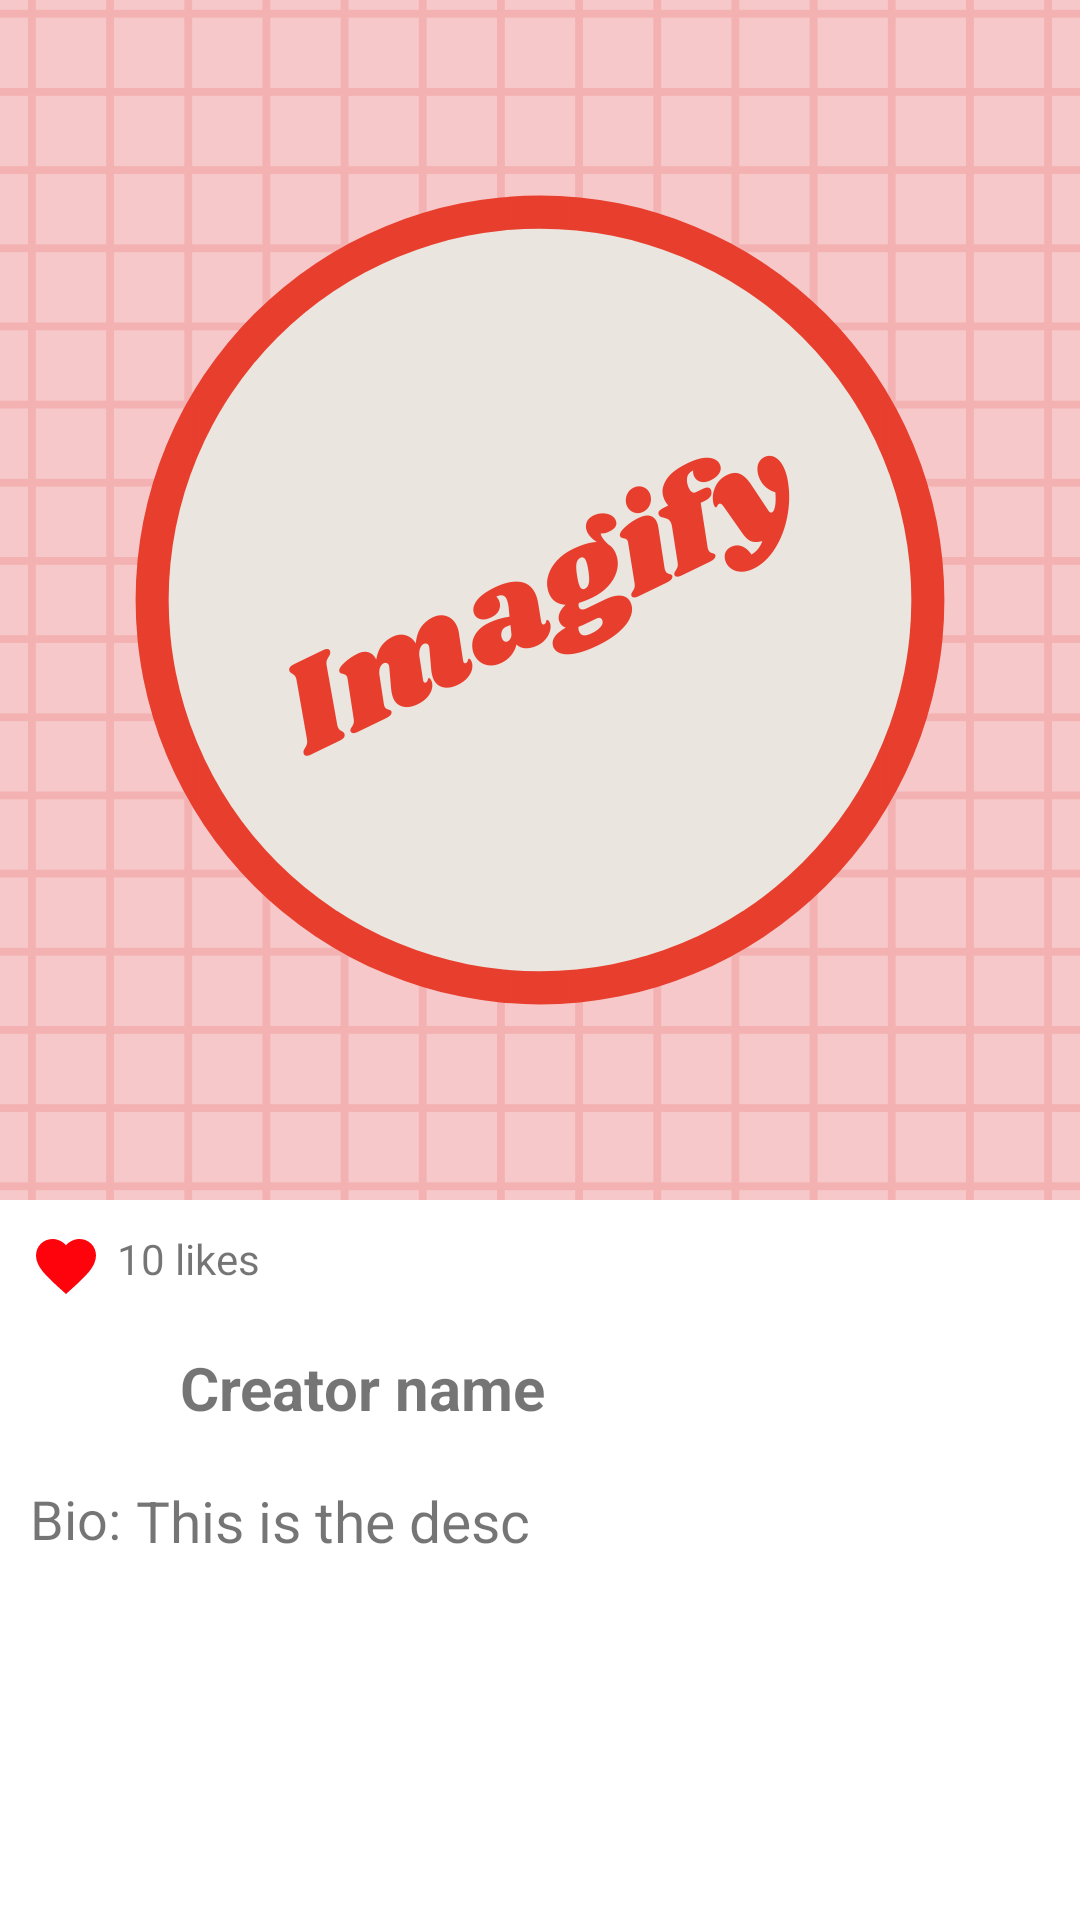

Android layout source for this screen:
<!-- AndroidManifest.xml: application theme SplashScreenStyle -->
<!-- res/layout/fragment_detail.xml -->
<?xml version="1.0" encoding="utf-8"?>
<androidx.constraintlayout.widget.ConstraintLayout
    xmlns:android="http://schemas.android.com/apk/res/android"
    xmlns:tools="http://schemas.android.com/tools"
    android:layout_width="match_parent"
    android:layout_height="match_parent"
    xmlns:app="http://schemas.android.com/apk/res-auto"
    tools:context=".ui.fragments.DetailFragment"
    android:background="@color/white"
    >

    <ImageView
        android:id="@+id/detailedImage"
        android:layout_width="match_parent"
        android:layout_height="400dp"
        android:transitionName="image_big"
        android:src="@drawable/imagify"

        android:scaleType="centerCrop"
        app:layout_constraintTop_toTopOf="parent"
        app:layout_constraintStart_toStartOf="parent"
        app:layout_constraintEnd_toEndOf="parent"
        android:contentDescription="@string/mainimage" />

    <com.google.android.material.imageview.ShapeableImageView
        android:id="@+id/detailedCreatorImage"
        android:layout_width="40dp"
        android:layout_height="40dp"
        android:src="@drawable/ic_launcher_background"
        app:shapeAppearanceOverlay="@style/circleImageViewStyle"

        android:layout_margin="10dp"
            
        app:layout_constraintTop_toBottomOf="@id/detailedLikeIcon"
        app:layout_constraintStart_toStartOf="parent" />
    
    <TextView
        android:id="@+id/detailedCreatorName"
        android:layout_width="0dp"
        android:layout_height="wrap_content"
        android:text="@string/creator_name"
        android:textSize="20sp"
        android:textStyle="bold"
        android:layout_marginTop="20dp"
        android:layout_marginHorizontal="10dp"

        app:layout_constraintStart_toEndOf="@id/detailedCreatorImage"
        app:layout_constraintTop_toBottomOf="@id/detailedLikes"
        app:layout_constraintEnd_toEndOf="parent" />

    <TextView
        android:id="@+id/detailPreBio"
        android:layout_width="wrap_content"
        android:layout_height="wrap_content"
        android:text="@string/bio"
        android:textSize="18sp"

        android:layout_margin="10dp"

        app:layout_constraintStart_toStartOf="parent"
        app:layout_constraintTop_toBottomOf="@id/detailedCreatorImage" />

    <TextView
        android:id="@+id/detailedDesc"
        android:layout_width="0dp"
        android:layout_height="wrap_content"
        android:text="@string/this_is_the_desc"
        android:textSize="19sp"
        android:maxLines="2"
        android:layout_marginStart="5dp"
        android:layout_marginVertical="10dp"

        app:layout_constraintStart_toEndOf="@id/detailPreBio"
        app:layout_constraintEnd_toEndOf="parent"
        app:layout_constraintTop_toBottomOf="@id/detailedCreatorImage"
        />
    
    <ImageView
        android:id="@+id/detailedLikeIcon"
        android:layout_width="wrap_content"
        android:layout_height="wrap_content"
        android:src="@drawable/ic_like"
        android:layout_margin="10dp"

        app:layout_constraintTop_toBottomOf="@id/detailedImage"
        app:layout_constraintStart_toStartOf="parent"
        android:contentDescription="@string/likeimage" />

    <TextView
        android:id="@+id/detailedLikes"
        android:layout_width="wrap_content"
        android:layout_height="wrap_content"
        android:text="@string/_10_likes"

        android:layout_marginHorizontal="5dp"
        android:layout_marginVertical="10dp"

        app:layout_constraintTop_toBottomOf="@id/detailedImage"
        app:layout_constraintStart_toEndOf="@id/detailedLikeIcon"
        />

</androidx.constraintlayout.widget.ConstraintLayout>
<!-- resources referenced by this layout -->
<resources>
  <color name="white">#FFFFFFFF</color>
  <!-- drawable ic_like (drawable) -->
  <vector android:height="24dp" android:tint="#FF030D"
      android:viewportHeight="24" android:viewportWidth="24"
      android:width="24dp" xmlns:android="http://schemas.android.com/apk/res/android">
      <path android:fillColor="@android:color/white" android:pathData="M12,21.35l-1.45,-1.32C5.4,15.36 2,12.28 2,8.5 2,5.42 4.42,3 7.5,3c1.74,0 3.41,0.81 4.5,2.09C13.09,3.81 14.76,3 16.5,3 19.58,3 22,5.42 22,8.5c0,3.78 -3.4,6.86 -8.55,11.54L12,21.35z"/>
  </vector>
  <!-- drawable imagify: png bitmap (drawable-v24, 75309 bytes) -->
  <string name="_10_likes">10 likes</string>
  <string name="bio">Bio: </string>
  <string name="creator_name">Creator name</string>
  <string name="likeimage">likeImage</string>
  <string name="mainimage">mainImage</string>
  <string name="this_is_the_desc">This is the desc</string>
  <style name="circleImageViewStyle">
          <item name="cornerFamily">rounded</item>
          <item name="cornerSize">50%</item>
          <item name="backgroundColor">#191919</item>
      </style>
  <style name="SplashScreenStyle" parent="Theme.MaterialComponents.DayNight.NoActionBar">
          <item name="android:windowBackground">@drawable/imagify</item>
          <item name="android:scaleType">fitXY</item>
          <item name="android:windowTranslucentStatus">true</item>
          <item name="android:windowTranslucentNavigation">true</item>
      </style>
</resources>
